Image classification data set "data" (HeNeos/Yu-Gi-Oh-Card-Type-Recognition on GitHub). Class labels (9): effect card, fusion card, link card, normal card, pendulum card, spells card, synchro card, traps card, XYZ card.

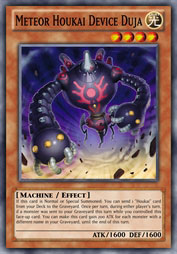
Label: effect card

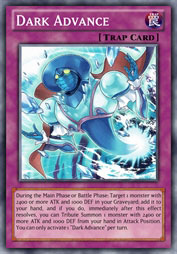
Label: traps card

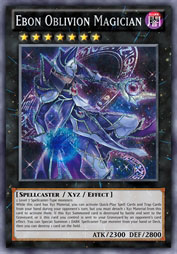
Label: XYZ card

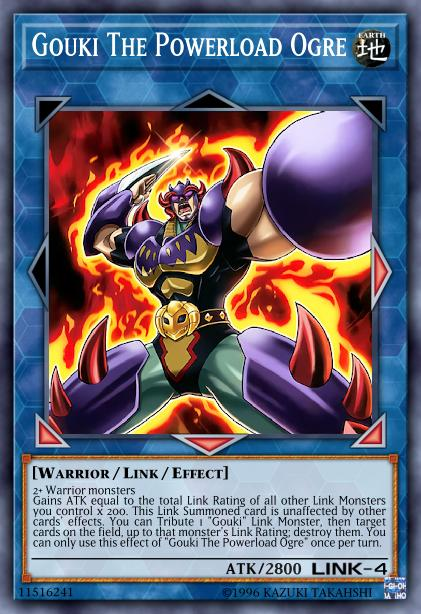
Label: link card

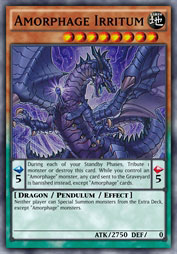
Label: pendulum card

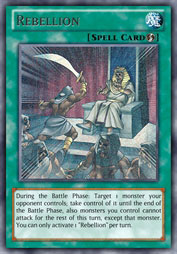
Label: spells card
